Run: headless pygame with SDL's dummy video driver; simulated clock (each Clock.tick advances the game by its frame time, no real sleeping); random seed 0; keys injected as events and as key.get_pressed() state; no mouse input.
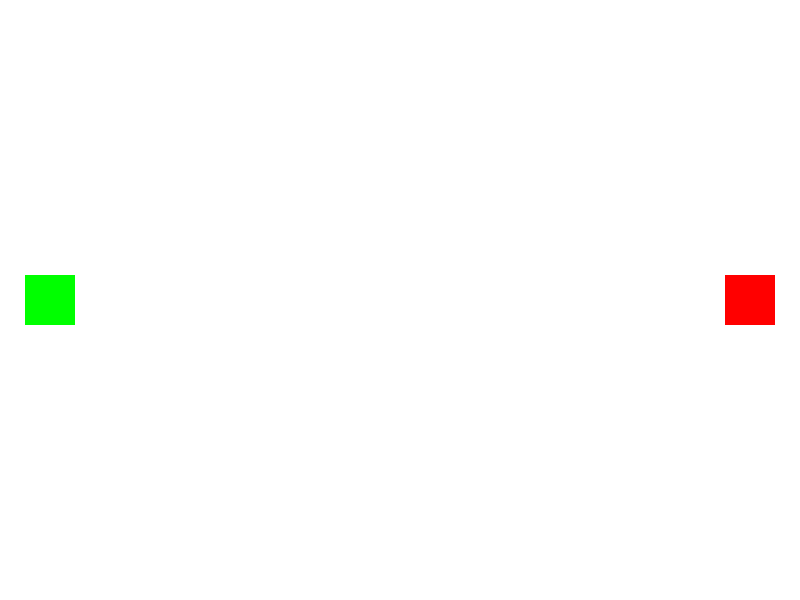
Frame 1 of 4 · flips 1–60 · no input
Frame 2 of 4 · flips 61–180 · tapped SPACE, RETURN · held RIGHT (→), D · screen unchanged from frame 1, image omitted
Frame 3 of 4 · flips 181–300 · held DOWN (↓), S · screen unchanged from frame 2, image omitted
Frame 4 of 4 · flips 301–420 · held LEFT (←), A, UP (↑), W · screen unchanged from frame 3, image omitted

The pygame program that drew these frames:

import pygame
import sys

# Initialize Pygame
pygame.init()

# Game Constants
WIDTH, HEIGHT = 800, 600
FPS = 60

# Colors
WHITE = (255, 255, 255)
RED = (255, 0, 0)
BLUE = (0, 0, 255)
GREEN = (0, 255, 0)

# Pygame Setup
screen = pygame.display.set_mode((WIDTH, HEIGHT))
pygame.display.set_caption("Base Battle")
clock = pygame.time.Clock()

# Class for Units
class Unit(pygame.sprite.Sprite):
    def __init__(self, color, x, y, target_base, target_units, enemy_base_health):
        super().__init__()
        self.image = pygame.Surface((20, 20))
        self.image.fill(color)
        self.rect = self.image.get_rect()
        self.rect.center = (x, y)
        self.speed = 2
        self.target_base = target_base
        self.target_units = target_units
        self.health = 10
        self.enemy_base_health = enemy_base_health

    def update(self):
        if self.health <= 0:
            # Unit is defeated, remove from the group
            self.kill()

        target_x, target_y = self.target_base
        distance_to_base = pygame.math.Vector2(target_x - self.rect.x, target_y - self.rect.y)

        # Move towards the base
        distance_to_base_length = distance_to_base.length()
        if distance_to_base_length > 0:
            distance_to_base.normalize_ip()
            self.rect.x += distance_to_base.x * self.speed
            self.rect.y += distance_to_base.y * self.speed

        # Check for nearby enemy units
        for other_unit in self.target_units:
            if other_unit != self and pygame.sprite.collide_rect(self, other_unit):
                # Start attacking the other unit
                other_unit.health -= 2

        # Check if the unit is close to the enemy base
        if distance_to_base_length < 50:
            # Deal damage to the enemy base
            self.enemy_base_health -= 4  # Adjust damage as needed

        # Check if the enemy base has been destroyed
        if self.enemy_base_health <= 0:
            print("Enemy base destroyed!")
# Class for Turrets
class Turret(pygame.sprite.Sprite):
    def __init__(self, color, x, y, target_units):
        super().__init__()
        self.image = pygame.Surface((20, 20))
        self.image.fill(color)
        self.rect = self.image.get_rect()
        self.rect.center = (x, y)
        self.target_units = target_units
        self.attack_range = 100
        self.attack_cooldown = 0

    def update(self):
        if self.attack_cooldown > 0:
            self.attack_cooldown -= 1

        # Check for nearby enemy units
        for other_unit in self.target_units:
            if pygame.sprite.collide_rect(self, other_unit) and self.attack_cooldown == 0:
                # Deal damage to the target unit
                other_unit.health -= 2
                self.attack_cooldown = FPS  # Set cooldown to limit the firing rate

# Group for Player Units
player_units_group = pygame.sprite.Group()

# Group for Enemy Units
enemy_units_group = pygame.sprite.Group()

# Group for Player Turrets
player_turrets_group = pygame.sprite.Group()

# Group for Enemy Turrets
enemy_turrets_group = pygame.sprite.Group()

# Maximum number of turrets each player can place
MAX_TURRETS = 3

# Health of the bases
blue_base_health = 100
red_base_health = 100

# Game Loop
running = True
while running:
    # Event handling
    for event in pygame.event.get():
        if event.type == pygame.QUIT:
            running = False

        # Send a player unit when the 'P' key is pressed
        if event.type == pygame.KEYDOWN and event.key == pygame.K_p:
            player_unit = Unit(GREEN, 50, HEIGHT // 2, (WIDTH - 100, HEIGHT // 2), enemy_units_group, red_base_health)
            player_units_group.add(player_unit)

        # Send an enemy unit when the 'E' key is pressed
        if event.type == pygame.KEYDOWN and event.key == pygame.K_e:
            enemy_unit = Unit(RED, WIDTH - 50, HEIGHT // 2, (50, HEIGHT // 2), player_units_group, blue_base_health)
            enemy_units_group.add(enemy_unit)

        # Place a player turret when the 'T' key is pressed
        if event.type == pygame.KEYDOWN and event.key == pygame.K_t:
            if len(player_turrets_group) < MAX_TURRETS:
                player_turret = Turret(GREEN, 75, HEIGHT // 2, enemy_units_group)
                player_turrets_group.add(player_turret)

        # Place an enemy turret when the 'Y' key is pressed
        if event.type == pygame.KEYDOWN and event.key == pygame.K_y:
            if len(enemy_turrets_group) < MAX_TURRETS:
                enemy_turret = Turret(RED, WIDTH - 75, HEIGHT // 2, player_units_group)
                enemy_turrets_group.add(enemy_turret)

    # Game Logic

    # Update Player Units
    player_units_group.update()

    # Update Enemy Units
    enemy_units_group.update()

    # Update Player Turrets
    player_turrets_group.update()

    # Update Enemy Turrets
    enemy_turrets_group.update()

    # Check for win condition
    if blue_base_health <= 0:
        print("Red team won!")
        running = False
    elif red_base_health <= 0:
        print("Blue team won!")
        running = False

    # Drawing
    screen.fill(WHITE)

    # Draw Player Base
    pygame.draw.rect(screen, GREEN, (25, HEIGHT // 2 - 25, 50, 50))

    # Draw Enemy Base
    pygame.draw.rect(screen, RED, (WIDTH - 75, HEIGHT // 2 - 25, 50, 50))

    # Draw Player Units
    player_units_group.draw(screen)

    # Draw Enemy Units
    enemy_units_group.draw(screen)

    # Draw Player Turrets
    player_turrets_group.draw(screen)

    # Draw Enemy Turrets
    enemy_turrets_group.draw(screen)

    # Update Display
    pygame.display.flip()

    # Cap the frame rate
    clock.tick(FPS)

# Quit Pygame
pygame.quit()
sys.exit()
